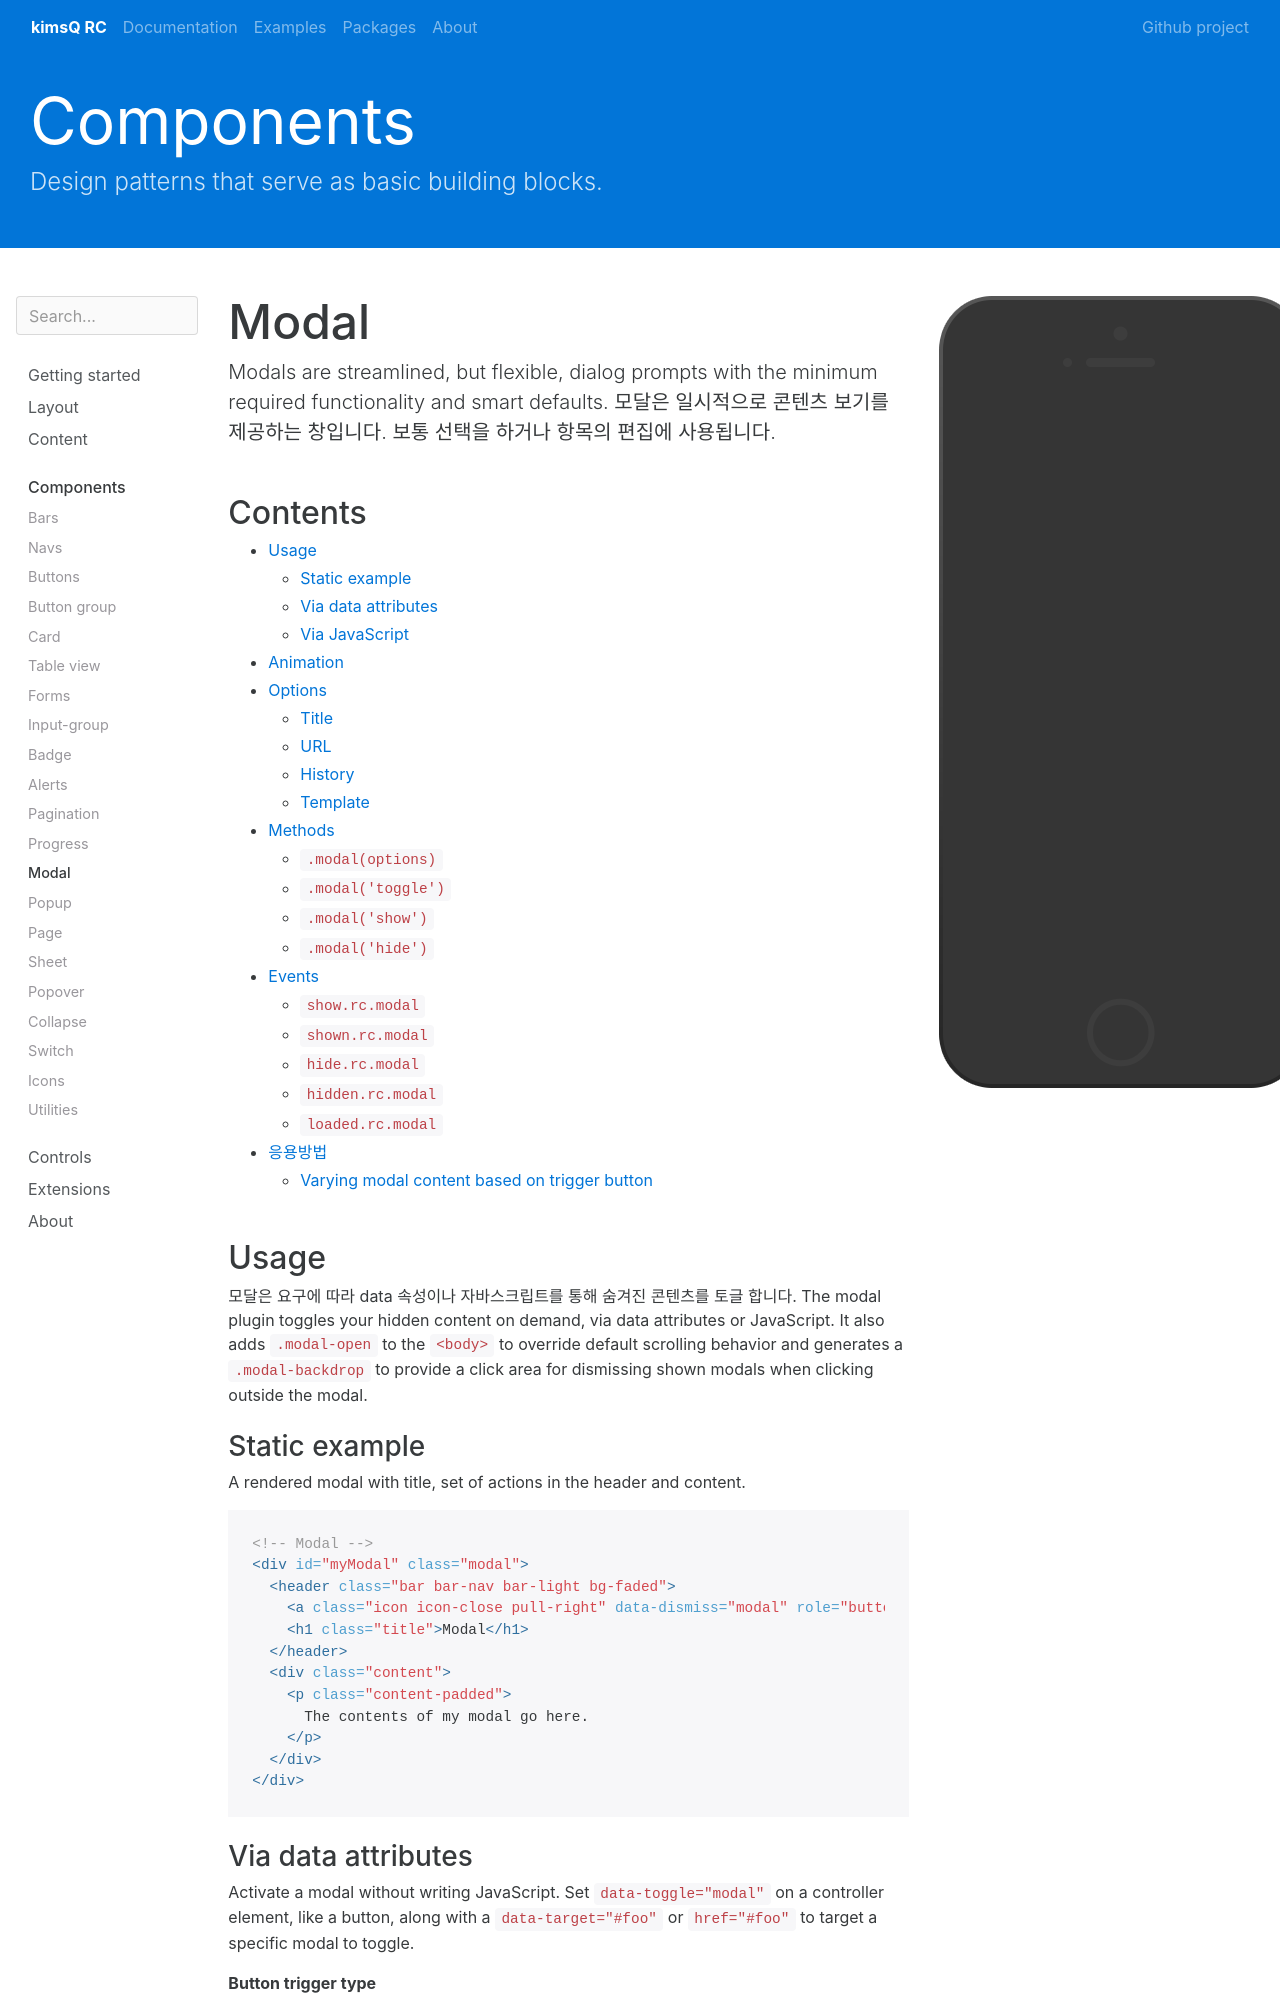

repository: kimsQ/rc · page: components/modal/index.html · generator: jekyll

---
layout: preview
preview: modal
title: Modal
group: components
---

Modals are streamlined, but flexible, dialog prompts with the minimum required functionality and smart defaults.
모달은 일시적으로 콘텐츠 보기를 제공하는 창입니다. 보통 선택을 하거나 항목의 편집에 사용됩니다.

## Contents

* Will be replaced with the ToC, excluding the "Contents" header
{:toc}

## Usage

모달은 요구에 따라 data 속성이나 자바스크립트를 통해 숨겨진 콘텐츠를 토글 합니다.
The modal plugin toggles your hidden content on demand, via data attributes or JavaScript. It also adds `.modal-open` to the `<body>` to override default scrolling behavior and generates a `.modal-backdrop` to provide a click area for dismissing shown modals when clicking outside the modal.

### Static example
A rendered modal with title, set of actions in the header and content.

{% highlight html %}
<!-- Modal -->
<div id="myModal" class="modal">
  <header class="bar bar-nav bar-light bg-faded">
    <a class="icon icon-close pull-right" data-dismiss="modal" role="button"></a>
    <h1 class="title">Modal</h1>
  </header>
  <div class="content">
    <p class="content-padded">
      The contents of my modal go here.
    </p>
  </div>
</div>
{% endhighlight %}

### Via data attributes

Activate a modal without writing JavaScript. Set `data-toggle="modal"` on a controller element, like a button, along with a `data-target="#foo"` or `href="#foo"` to target a specific modal to toggle.

**Button trigger type**
{% highlight html %}
<button type="button" data-toggle="modal" data-target="#myModal">
  Launch modal
</button>
{% endhighlight %}

**Link trigger type**
{% highlight html %}
<a href="#myModal" data-toggle="modal" >
  Launch modal
</a>
{% endhighlight %}


### Via JavaScript

Call a modal with id `myModal` with a single line of JavaScript:

{% highlight js %}$('#myModal').modal('show'){% endhighlight %}










{% callout warning %}
#### Multiple open modals not supported

Be sure not to open a modal while another is still visible. Showing more than one modal at a time requires custom code.
{% endcallout %}

{% callout warning %}
